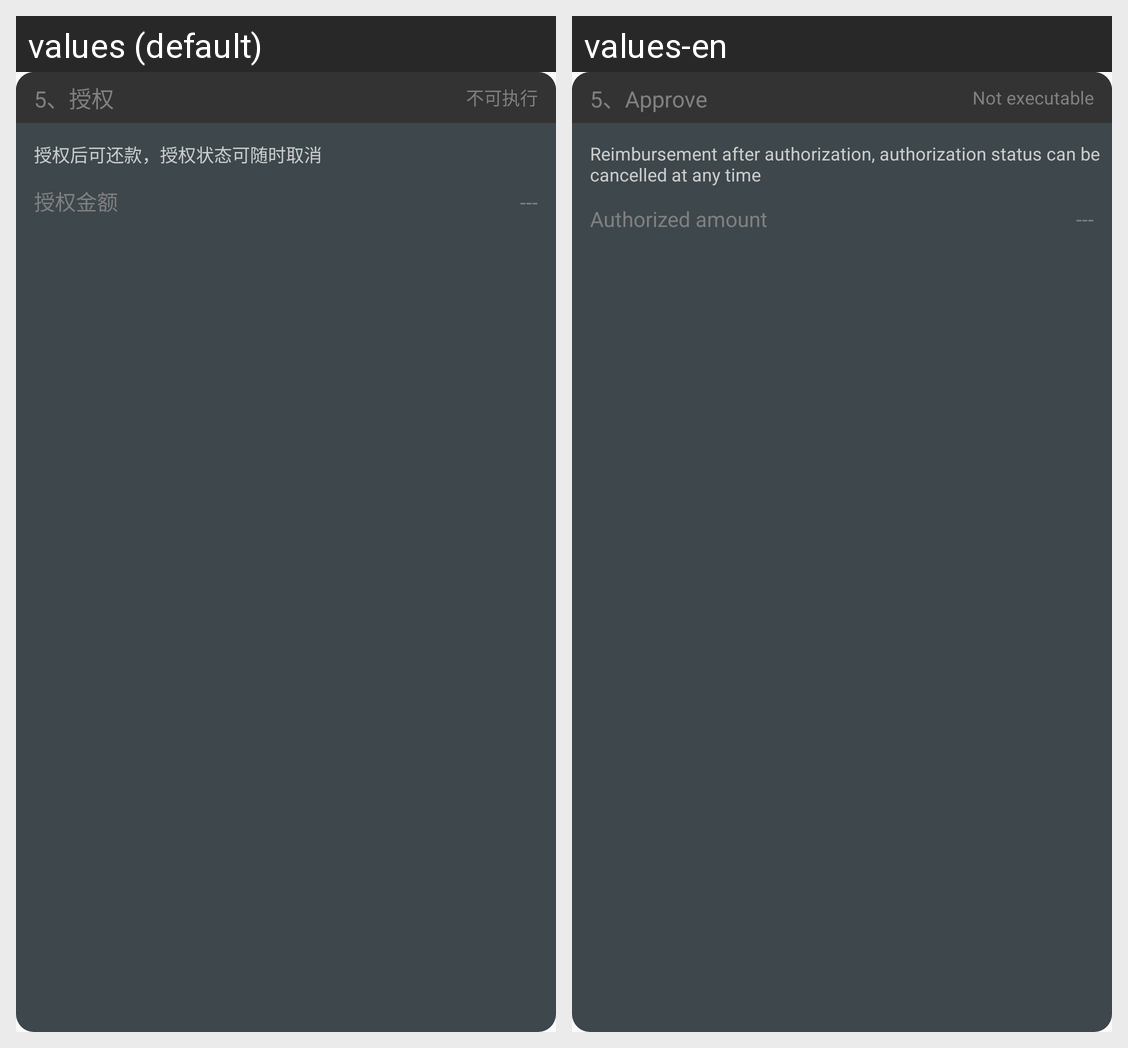

For this localized Android screen grid, give each drawn string resource with its value in every locale shown.
Android screen res/layout/contract_tusd_step_5.xml rendered under 2 locales, left to right: values (default), values-en. Device: Nexus 5 (rendered at 1080×1920; each locale shown at half size, 540×960, under a caption strip naming it); theme AppTheme.
Strings drawn on this screen, with the default value and each locale's value (text and hints the layout hard-codes, and strings that could not be matched under every locale, appear in the picture but are not listed):

step_5_approve
  values: 5、授权
  values-en: 5、Approve

not_executable
  values: 不可执行
  values-en: Not executable

step_repayment_approve_hint
  values: 授权后可还款，授权状态可随时取消
  values-en: Reimbursement after authorization, authorization status can be cancelled at any time

approve_amount
  values: 授权金额
  values-en: Authorized amount
